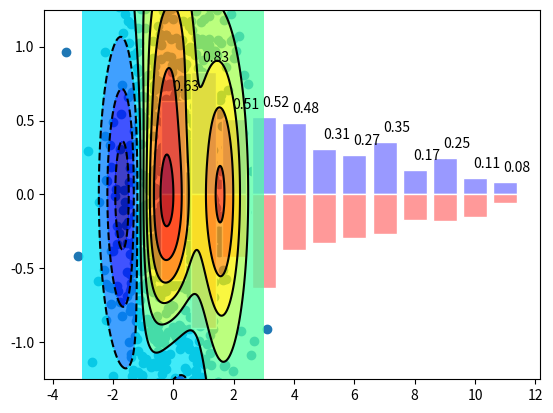

Write Python code to recreate this figure.
import numpy as np
import matplotlib.pyplot as plt

n = 1024
X = np.random.normal(0,1,n)
Y = np.random.normal(0,1,n)

plt.scatter(X,Y)
plt.show()


n = 12
X = np.arange(n)
Y1 = (1-X/float(n)) * np.random.uniform(0.5,1.0,n)
Y2 = (1-X/float(n)) * np.random.uniform(0.5,1.0,n)

plt.bar(X, +Y1, facecolor='#9999ff', edgecolor='white')
plt.bar(X, -Y2, facecolor='#ff9999', edgecolor='white')

for x,y in zip(X,Y1):
    plt.text(x+0.4, y+0.05, '%.2f' % y, ha='center', va= 'bottom')

plt.ylim(-1.25,+1.25)
plt.show()

def f(x,y): return (1-x/2+x**5+y**3)*np.exp(-x**2-y**2)

n = 256
x = np.linspace(-3,3,n)
y = np.linspace(-3,3,n)
X,Y = np.meshgrid(x,y)

plt.contourf(X, Y, f(X,Y), 8, alpha=.75, cmap='jet')
C = plt.contour(X, Y, f(X,Y), 8, colors='black', linewidth=.5)
plt.show()